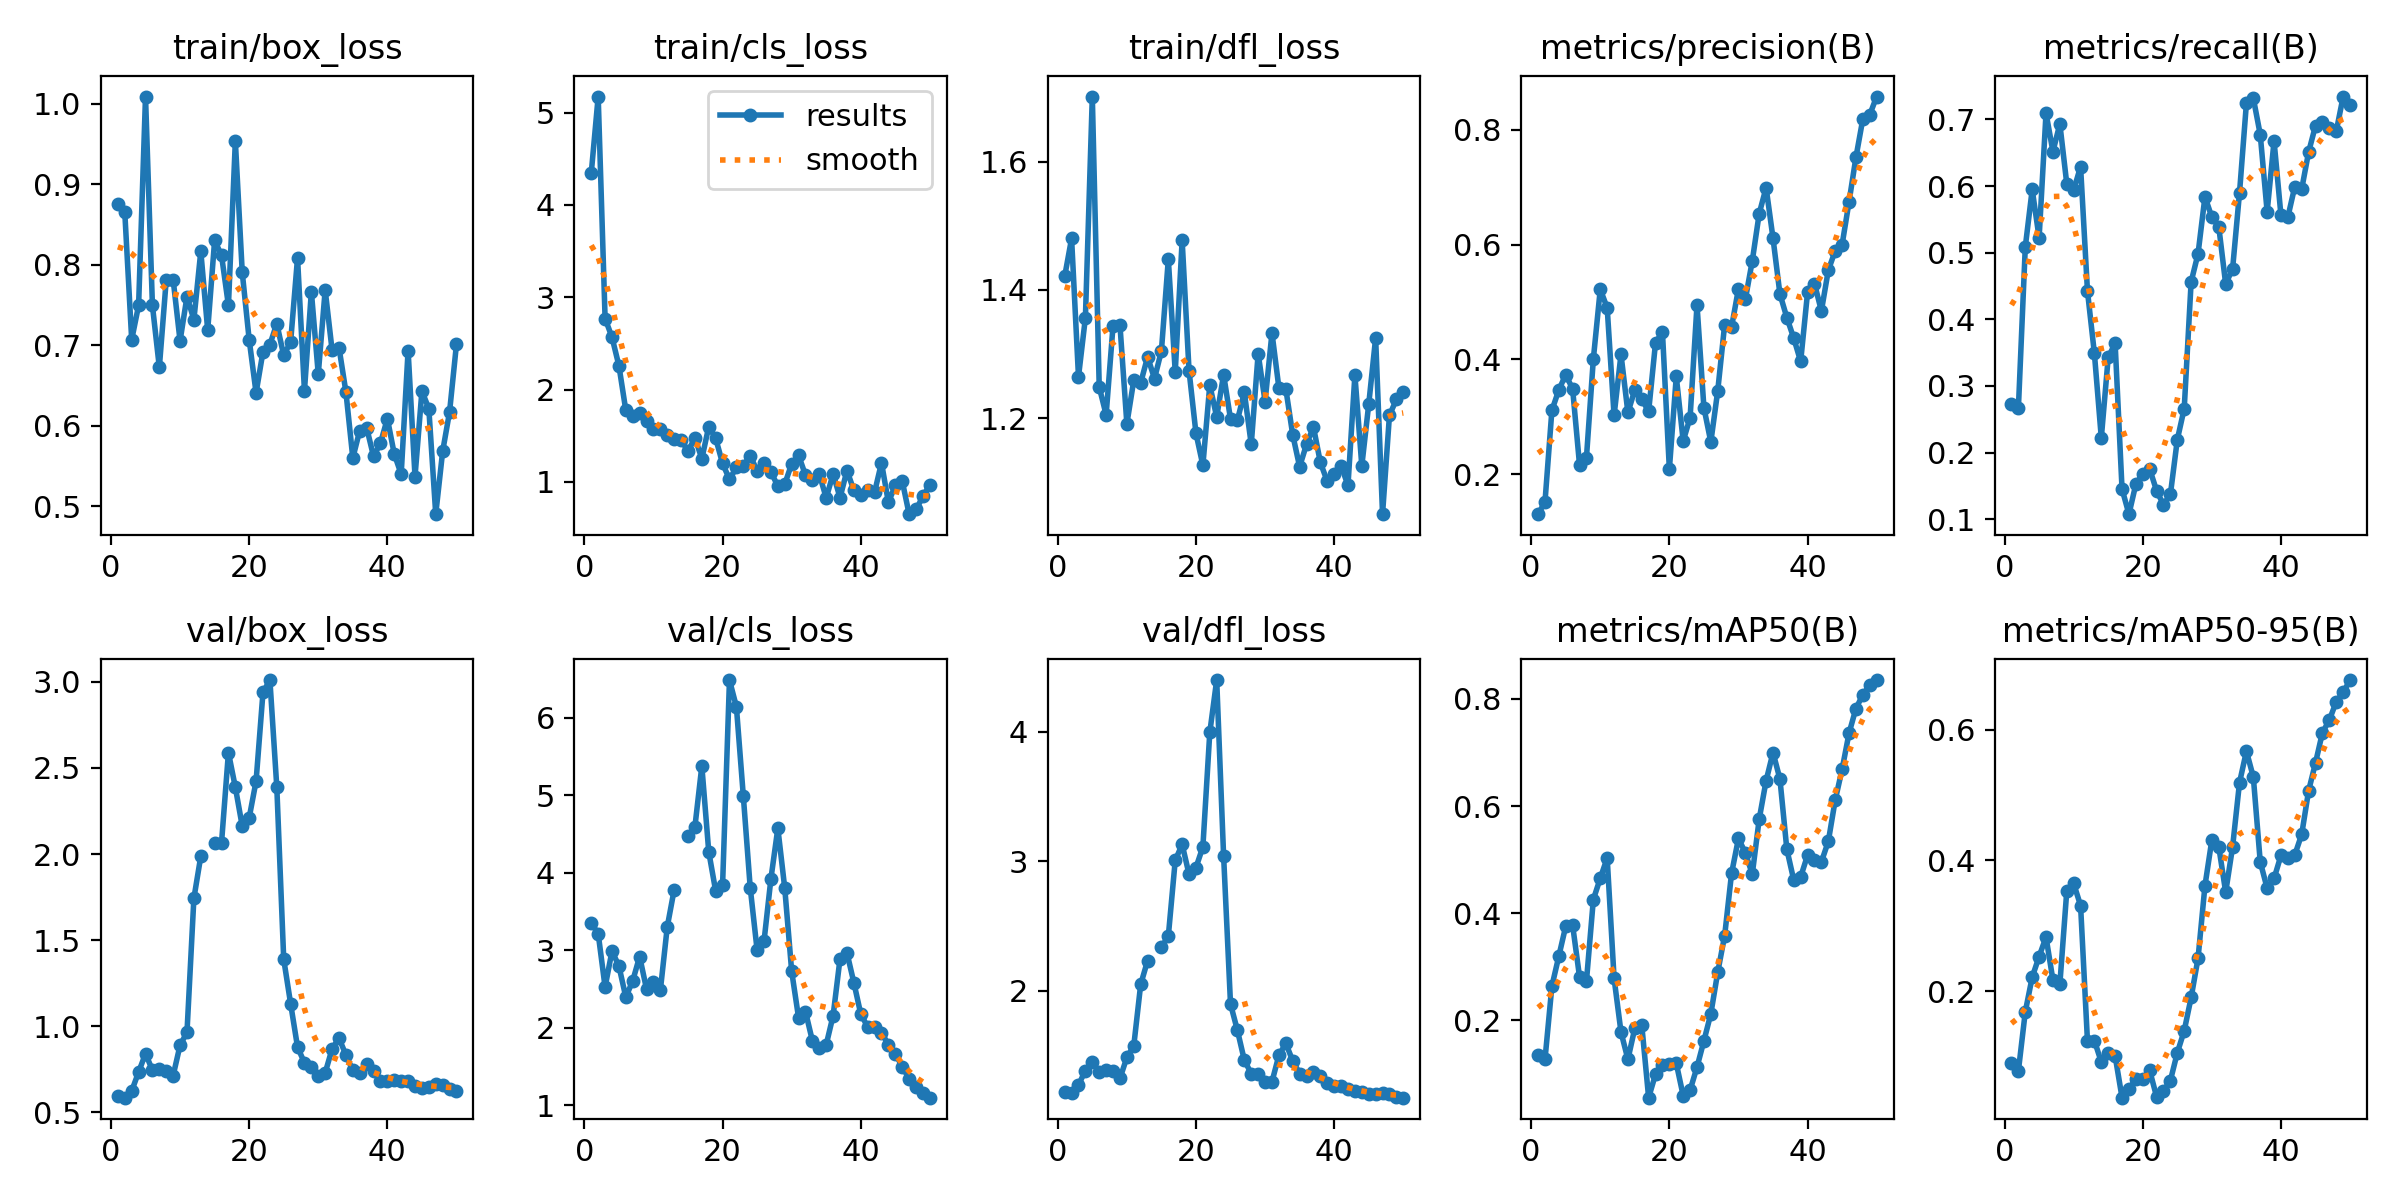

Source data for this figure (header and first rows):
epoch, time, train/box_loss, train/cls_loss, train/dfl_loss, metrics/precision(B), metrics/recall(B), metrics/mAP50(B), metrics/mAP50-95(B), val/box_loss, val/cls_loss, val/dfl_loss, lr/pg0, lr/pg1, lr/pg2
1, 8.948, 0.8761, 4.347, 1.421, 0.1303, 0.2733, 0.1352, 0.09021, 0.5932, 3.35, 1.219, 5.001e-05, 5.001e-05, 5.001e-05
2, 11.67, 0.8652, 5.174, 1.48, 0.1515, 0.2663, 0.1264, 0.07848, 0.5848, 3.215, 1.212, 0.0001144, 0.0001144, 0.0001144
3, 14.62, 0.7068, 2.769, 1.264, 0.3112, 0.5086, 0.2634, 0.169, 0.6238, 2.525, 1.272, 0.0001761, 0.0001761, 0.0001761
4, 17.59, 0.7496, 2.567, 1.357, 0.3467, 0.5949, 0.3193, 0.2218, 0.7336, 2.989, 1.383, 0.0002352, 0.0002352, 0.0002352
5, 20.78, 1.009, 2.258, 1.702, 0.3734, 0.5224, 0.3753, 0.2533, 0.8401, 2.796, 1.45, 0.0002916, 0.0002916, 0.0002916
6, 23.63, 0.7494, 1.774, 1.248, 0.3485, 0.7095, 0.3772, 0.283, 0.7449, 2.393, 1.373, 0.0003455, 0.0003455, 0.0003455
7, 26.5, 0.6724, 1.711, 1.205, 0.2162, 0.6518, 0.2808, 0.2173, 0.7514, 2.606, 1.385, 0.0003966, 0.0003966, 0.0003966
8, 29.26, 0.7814, 1.75, 1.344, 0.2288, 0.6933, 0.2728, 0.2109, 0.7407, 2.918, 1.383, 0.0004451, 0.0004451, 0.0004451
9, 32.07, 0.7816, 1.654, 1.345, 0.4008, 0.6037, 0.4253, 0.3529, 0.7133, 2.497, 1.322, 0.000491, 0.000491, 0.000491
10, 34.86, 0.7054, 1.575, 1.191, 0.5221, 0.5939, 0.4651, 0.3649, 0.8894, 2.587, 1.485, 0.0005343, 0.0005343, 0.0005343
11, 37.8, 0.7604, 1.573, 1.259, 0.4899, 0.6292, 0.5028, 0.3312, 0.9641, 2.485, 1.574, 0.0005749, 0.0005749, 0.0005749
12, 40.52, 0.7318, 1.507, 1.255, 0.3024, 0.4421, 0.2781, 0.1237, 1.743, 3.304, 2.048, 0.0006128, 0.0006128, 0.0006128
13, 43.27, 0.8168, 1.468, 1.295, 0.4087, 0.3487, 0.1776, 0.1249, 1.987, 3.784, 2.231, 0.0006482, 0.0006482, 0.0006482
14, 46, 0.7188, 1.456, 1.261, 0.3075, 0.222, 0.1268, 0.09221, nan, nan, nan, 0.0006809, 0.0006809, 0.0006809
15, 48.79, 0.8303, 1.33, 1.305, 0.3467, 0.3431, 0.1848, 0.1062, 2.066, 4.472, 2.334, 0.0007109, 0.0007109, 0.0007109
16, 51.57, 0.8118, 1.478, 1.448, 0.3307, 0.3638, 0.1915, 0.1016, 2.066, 4.595, 2.421, 0.0007383, 0.0007383, 0.0007383
17, 54.28, 0.7494, 1.25, 1.272, 0.3095, 0.1453, 0.05508, 0.03773, 2.59, 5.379, 3.006, 0.0007631, 0.0007631, 0.0007631
18, 57.06, 0.9538, 1.598, 1.477, 0.4293, 0.1075, 0.09892, 0.0506, 2.388, 4.273, 3.129, 0.0007852, 0.0007852, 0.0007852
19, 59.8, 0.7905, 1.472, 1.274, 0.4474, 0.1526, 0.1166, 0.06659, 2.162, 3.766, 2.898, 0.0008047, 0.0008047, 0.0008047
20, 62.57, 0.707, 1.2, 1.176, 0.2088, 0.1682, 0.1181, 0.06602, 2.21, 3.838, 2.95, 0.0008215, 0.0008215, 0.0008215
21, 65.35, 0.6408, 1.027, 1.126, 0.3703, 0.1753, 0.1193, 0.07943, 2.423, 6.49, 3.111, 0.0008357, 0.0008357, 0.0008357
22, 68.09, 0.6919, 1.156, 1.251, 0.2577, 0.1427, 0.05878, 0.03909, 2.939, 6.146, 3.994, 0.0008473, 0.0008473, 0.0008473
23, 70.8, 0.7009, 1.174, 1.202, 0.2986, 0.1215, 0.06915, 0.04788, 3.011, 4.996, 4.399, 0.0008562, 0.0008562, 0.0008562
24, 73.53, 0.7268, 1.284, 1.268, 0.4949, 0.1374, 0.1121, 0.06395, 2.388, 3.809, 3.041, 0.0008625, 0.0008625, 0.0008625
25, 76.3, 0.6873, 1.119, 1.198, 0.3158, 0.2193, 0.1613, 0.1064, 1.389, 3.002, 1.896, 0.0008661, 0.0008661, 0.0008661
26, 79.02, 0.7041, 1.206, 1.197, 0.2561, 0.266, 0.2118, 0.14, 1.131, 3.116, 1.693, 0.0008418, 0.0008418, 0.0008418
27, 81.78, 0.8085, 1.108, 1.24, 0.3452, 0.4562, 0.2894, 0.1908, 0.8789, 3.925, 1.462, 0.0008088, 0.0008088, 0.0008088
28, 84.56, 0.6433, 0.953, 1.159, 0.4605, 0.4984, 0.3577, 0.2507, 0.7873, 4.576, 1.36, 0.0007758, 0.0007758, 0.0007758
29, 87.35, 0.7666, 0.9754, 1.3, 0.4563, 0.584, 0.4741, 0.3614, 0.7636, 3.8, 1.354, 0.0007428, 0.0007428, 0.0007428
30, 90.12, 0.664, 1.195, 1.226, 0.5231, 0.5532, 0.5394, 0.4316, 0.7103, 2.729, 1.295, 0.0007098, 0.0007098, 0.0007098
31, 92.95, 0.7687, 1.287, 1.333, 0.505, 0.539, 0.5123, 0.421, 0.7287, 2.127, 1.297, 0.0006768, 0.0006768, 0.0006768
32, 95.69, 0.6938, 1.073, 1.247, 0.5717, 0.4528, 0.4727, 0.3516, 0.8684, 2.207, 1.5, 0.0006438, 0.0006438, 0.0006438
33, 98.49, 0.6971, 1.019, 1.246, 0.654, 0.4757, 0.5754, 0.4208, 0.9307, 1.83, 1.593, 0.0006108, 0.0006108, 0.0006108
34, 101.2, 0.6419, 1.083, 1.174, 0.6993, 0.5897, 0.6473, 0.5188, 0.833, 1.74, 1.458, 0.0005778, 0.0005778, 0.0005778
35, 104.1, 0.5598, 0.8265, 1.124, 0.611, 0.7243, 0.6999, 0.567, 0.7434, 1.78, 1.359, 0.0005448, 0.0005448, 0.0005448
36, 106.9, 0.5939, 1.085, 1.159, 0.5139, 0.7319, 0.6505, 0.5274, 0.7289, 2.156, 1.339, 0.0005118, 0.0005118, 0.0005118
37, 109.7, 0.5976, 0.8285, 1.186, 0.4728, 0.6774, 0.5191, 0.398, 0.7822, 2.892, 1.368, 0.0004788, 0.0004788, 0.0004788
38, 112.5, 0.5617, 1.122, 1.131, 0.437, 0.5615, 0.4616, 0.3575, 0.7394, 2.967, 1.343, 0.0004458, 0.0004458, 0.0004458
39, 115.3, 0.5782, 0.9084, 1.101, 0.3964, 0.6676, 0.4675, 0.3725, 0.6803, 2.581, 1.288, 0.0004127, 0.0004127, 0.0004127
40, 118.1, 0.6088, 0.8587, 1.112, 0.5168, 0.5558, 0.5081, 0.4078, 0.6807, 2.176, 1.266, 0.0003797, 0.0003797, 0.0003797
41, 124.2, 0.5646, 0.9113, 1.125, 0.5321, 0.5536, 0.4988, 0.4044, 0.6858, 2.01, 1.263, 0.0003467, 0.0003467, 0.0003467
42, 127, 0.5396, 0.8887, 1.095, 0.4844, 0.5992, 0.4956, 0.4084, 0.6796, 2.003, 1.239, 0.0003137, 0.0003137, 0.0003137
43, 129.7, 0.6934, 1.206, 1.267, 0.5552, 0.5955, 0.5338, 0.4399, 0.6831, 1.934, 1.227, 0.0002807, 0.0002807, 0.0002807
44, 132.5, 0.5366, 0.7772, 1.125, 0.5892, 0.651, 0.611, 0.5065, 0.6529, 1.782, 1.214, 0.0002477, 0.0002477, 0.0002477
45, 135.4, 0.643, 0.962, 1.221, 0.6001, 0.6907, 0.6687, 0.5492, 0.6438, 1.664, 1.202, 0.0002147, 0.0002147, 0.0002147
46, 138.2, 0.621, 1.009, 1.325, 0.6744, 0.6969, 0.736, 0.5952, 0.6471, 1.494, 1.2, 0.0001817, 0.0001817, 0.0001817
47, 141.1, 0.4899, 0.6499, 1.05, 0.7521, 0.6873, 0.7821, 0.6145, 0.6621, 1.342, 1.208, 0.0001487, 0.0001487, 0.0001487
48, 144, 0.568, 0.7008, 1.204, 0.819, 0.6822, 0.8079, 0.6424, 0.6568, 1.228, 1.201, 0.0001157, 0.0001157, 0.0001157
49, 146.9, 0.617, 0.8426, 1.229, 0.8262, 0.7344, 0.8258, 0.6568, 0.6354, 1.149, 1.182, 8.26832e-05, 8.26832e-05, 8.26832e-05
50, 149.8, 0.7013, 0.97, 1.241, 0.858, 0.7217, 0.8353, 0.6756, 0.6241, 1.096, 1.173, 4.96766e-05, 4.96766e-05, 4.96766e-05
